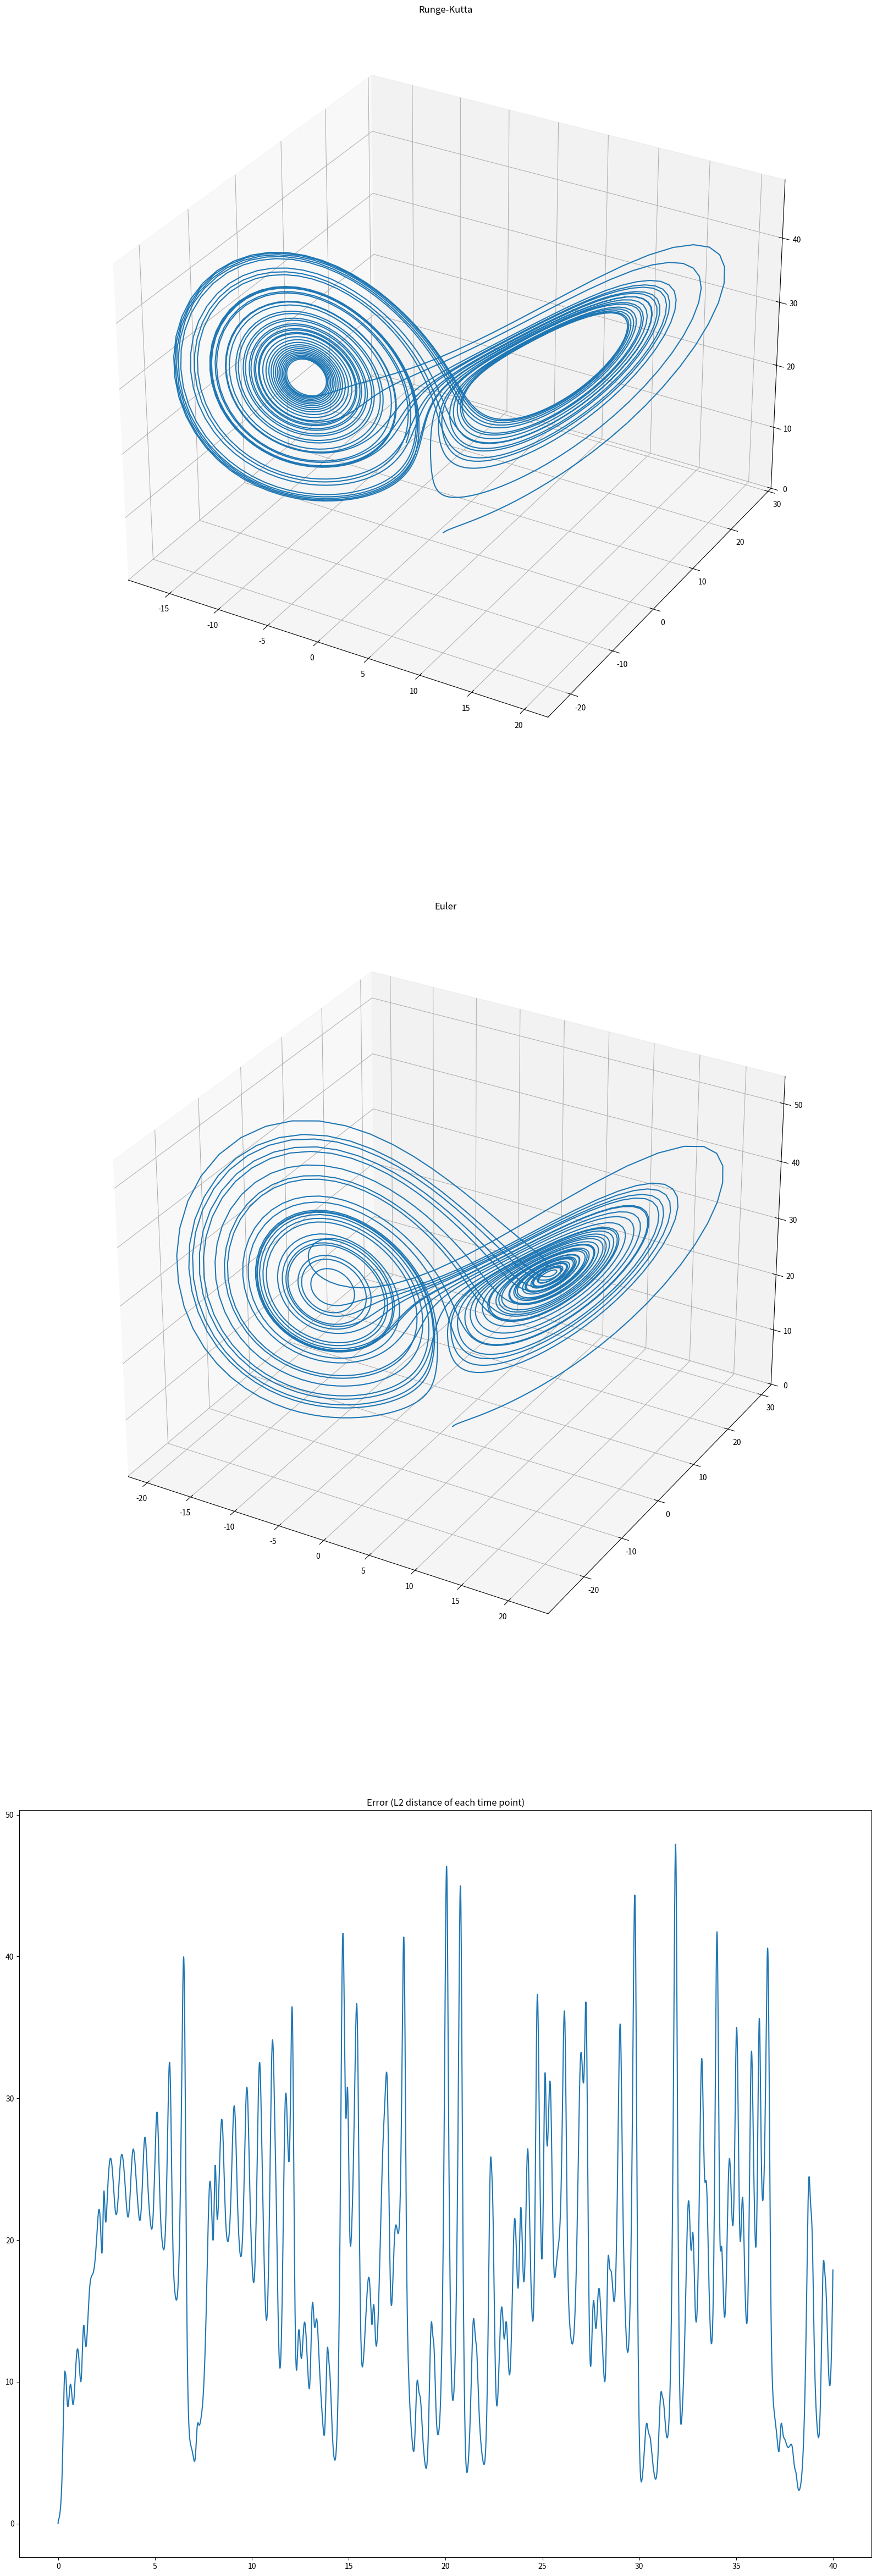

Reproduce this figure in Python.
# Code reference: https://en.wikipedia.org/wiki/Lorenz_system#Python_simulation

import numpy as np
import matplotlib.pyplot as plt
from scipy.integrate import solve_ivp
from mpl_toolkits.mplot3d import Axes3D

rho = 28.0
sigma = 10.0
beta = 8.0 / 3.0

def f(t, _y):
    x, y, z = _y  # Unpack the state vector
    return [sigma * (y - x), x * (rho - z) - y, x * y - beta * z]  # Derivatives

def solve_euler(f, ts, state0):
    result = np.zeros([len(state0), len(ts)])
    y = state0.copy()
    t0 = 0
    for i, t in enumerate(ts):
        result[:, i] = y
        delta = np.array(f(t, y))
        y += (t-t0)*delta
        t0 = t

    return result

state0 = [1.0, 1.0, 1.0]
ts = np.arange(0, 40, 0.01)

res = solve_ivp(f, (0, 40), state0, method='RK45', t_eval=ts)
y_rk = res.y
y_euler = solve_euler(f, ts, state0)

errors = np.linalg.norm(y_euler - y_rk, axis=0)

plt.figure(figsize=(20, 60))
plt.subplot(3, 1, 1, projection='3d')
plt.title('Runge-Kutta')
plt.plot(y_rk[0,:], y_rk[1,:], y_rk[2,:])

plt.subplot(3, 1, 2, projection='3d')
plt.title('Euler')
plt.plot(y_euler[0,:], y_euler[1,:], y_euler[2,:])

plt.subplot(3, 1, 3)
plt.title('Error (L2 distance of each time point)')
plt.plot(ts, errors)

plt.draw()
plt.show()
